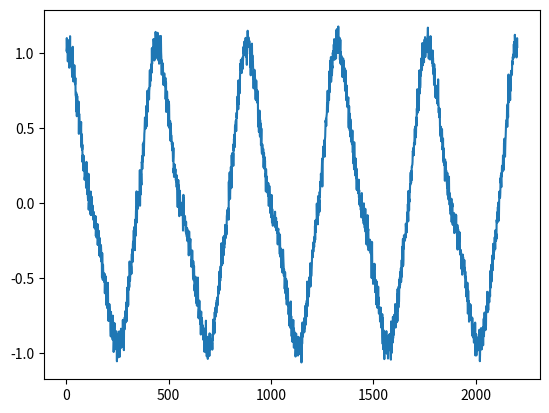

Reproduce this figure in Python.
#!/usr/bin/env python3

"""
Simulate eod wave type weakly electric fish. 
Most of the code is just slightly modified from the original code by
Jan Benda et al. in the thunderfish package. The original code can be found
here: https://github.com/janscience/thunderfish
"""

from typing import Dict, List, Tuple, Union

import matplotlib.pyplot as plt
import numpy as np

species_name = dict(
    Sine="Sinewave",
    Alepto="Apteronotus leptorhynchus",
    Arostratus="Apteronotus rostratus",
    Eigenmannia="Eigenmannia spec.",
    Sternarchella="Sternarchella terminalis",
    Sternopygus="Sternopygus dariensis",
)

Sine_harmonics = dict(amplitudes=(1.0,), phases=(0.5 * np.pi,))

Apteronotus_leptorhynchus_harmonics = dict(
    amplitudes=(0.90062, 0.15311, 0.072049, 0.012609, 0.011708),
    phases=(1.3623, 2.3246, 0.9869, 2.6492, -2.6885),
)

Apteronotus_rostratus_harmonics = dict(
    amplitudes=(
        0.64707,
        0.43874,
        0.063592,
        0.07379,
        0.040199,
        0.023073,
        0.0097678,
    ),
    phases=(2.2988, 0.78876, -1.316, 2.2416, 2.0413, 1.1022, -2.0513),
)

Eigenmannia_harmonics = dict(
    amplitudes=(1.0087, 0.23201, 0.060524, 0.020175, 0.010087, 0.0080699),
    phases=(1.3414, 1.3228, 2.9242, 2.8157, 2.6871, -2.8415),
)

Sternarchella_terminalis_harmonics = dict(
    amplitudes=(
        0.11457,
        0.4401,
        0.41055,
        0.20132,
        0.061364,
        0.011389,
        0.0057985,
    ),
    phases=(-2.7106, 2.4472, 1.6829, 0.79085, 0.119, -0.82355, -1.9956),
)

Sternopygus_dariensis_harmonics = dict(
    amplitudes=(
        0.98843,
        0.41228,
        0.047848,
        0.11048,
        0.022801,
        0.030706,
        0.019018,
    ),
    phases=(1.4153, 1.3141, 3.1062, -2.3961, -1.9524, 0.54321, 1.6844),
)

wavefish_harmonics = dict(
    Sine=Sine_harmonics,
    Alepto=Apteronotus_leptorhynchus_harmonics,
    Arostratus=Apteronotus_rostratus_harmonics,
    Eigenmannia=Eigenmannia_harmonics,
    Sternarchella=Sternarchella_terminalis_harmonics,
    Sternopygus=Sternopygus_dariensis_harmonics,
)


def wavefish_spectrum(
    fish: Union[str, dict, Tuple[List[float], List[float]]]
) -> Tuple[np.ndarray, np.ndarray]:
    """Returns the amplitudes and phases of a wavefish EOD.

    Parameters
    ----------
    fish : str, dict, or tuple of lists/arrays
        Specify relative amplitudes and phases of the fundamental and its harmonics.
        If string then take amplitudes and phases from the `wavefish_harmonics` dictionary.
        If dictionary then take amplitudes and phases from the 'amplitudes' and 'phases' keys.
        If tuple then the first element is the list of amplitudes and
        the second one the list of relative phases in radians.

    Returns
    -------
    Tuple[np.ndarray, np.ndarray]
        Amplitudes and phases of the fundamental and its harmonics.

    Raises
    ------
    KeyError:
        Unknown fish.
    IndexError:
        Amplitudes and phases differ in length.
    """
    if isinstance(fish, (tuple, list)):
        amplitudes = np.array(fish[0])
        phases = np.array(fish[1])
    elif isinstance(fish, dict):
        amplitudes = np.array(fish["amplitudes"])
        phases = np.array(fish["phases"])
    else:
        if fish not in wavefish_harmonics:
            raise KeyError(
                "unknown wavefish. Choose one of " + ", ".join(wavefish_harmonics.keys())
            )
        amplitudes = np.array(wavefish_harmonics[fish]["amplitudes"])
        phases = np.array(wavefish_harmonics[fish]["phases"])

    if len(amplitudes) != len(phases):
        raise IndexError("need exactly as many phases as amplitudes")

    # remove NaNs:
    for k in reversed(range(len(amplitudes))):
        if np.isfinite(amplitudes[k]) or np.isfinite(phases[k]):
            amplitudes = amplitudes[: k + 1]
            phases = phases[: k + 1]
            break

    return amplitudes, phases


def wavefish_eods(
    fish: Union[str, Dict[str, Union[List[float], np.ndarray]]] = "Alepto",
    frequency: Union[float, np.ndarray] = 100.0,
    samplerate: float = 44100.0,
    duration: float = 1.0,
    phase0: float = 0.0,
    noise_std: float = 0.05,
) -> np.ndarray:
    """Simulate EOD waveform of a wave-type fish.

    The waveform is constructed by superimposing sinewaves of integral
    multiples of the fundamental frequency - the fundamental and its
    harmonics. The fundamental frequency of the EOD (EODf) is given by
    `frequency`. With `fish` relative amplitudes and phases of the
    fundamental and its harmonics are specified.

    The generated waveform is `duration` seconds long and is sampled with
    `samplerate` Hertz. Gaussian white noise with a standard deviation of
    `noise_std` is added to the generated waveform.

    Parameters
    ----------
    fish : str or dict
        Specify relative amplitudes and phases of the fundamental and its harmonics.
        If string then take amplitudes and phases from the `wavefish_harmonics` dictionary.
        If dictionary then take amplitudes and phases from the 'amlitudes' and 'phases' keys.
    frequency : float or numpy.ndarray
        EOD frequency of the fish in Hertz. Either fixed number or array for
        time-dependent frequencies.
    samplerate : float
        Sampling rate in Hertz.
    duration : float
        Duration of the generated data in seconds. Only used if frequency is scalar.
    phase0 : float
        Phase offset of the EOD waveform in radians.
    noise_std : float
        Standard deviation of additive Gaussian white noise.

    Returns
    -------
    data : numpy.ndarray
        Generated data of a wave-type fish.

    Raises
    ------
    KeyError:
        Unknown fish.
    IndexError:
        Amplitudes and phases differ in length.
    """
    # get relative amplitude and phases:
    amplitudes, phases = wavefish_spectrum(fish)

    # compute phase:
    if np.isscalar(frequency):
        phase = np.arange(0, duration, 1.0 / samplerate)
        phase *= frequency
    else:
        phase = np.cumsum(frequency) / samplerate

    # generate EOD:
    data = np.zeros(len(phase))
    for har, (ampl, phi) in enumerate(zip(amplitudes, phases)):
        if np.isfinite(ampl) and np.isfinite(phi):
            data += ampl * np.sin(
                2 * np.pi * (har + 1) * phase + phi - (har + 1) * phase0
            )

    # add noise:
    data += noise_std * np.random.randn(len(data))

    return data


def main():
    eod = wavefish_eods(
        "Alepto",
        frequency=100.0,
        samplerate=44100.0,
        duration=0.05,
    )
    plt.plot(eod)
    plt.show()


if __name__ == "__main__":
    main()
